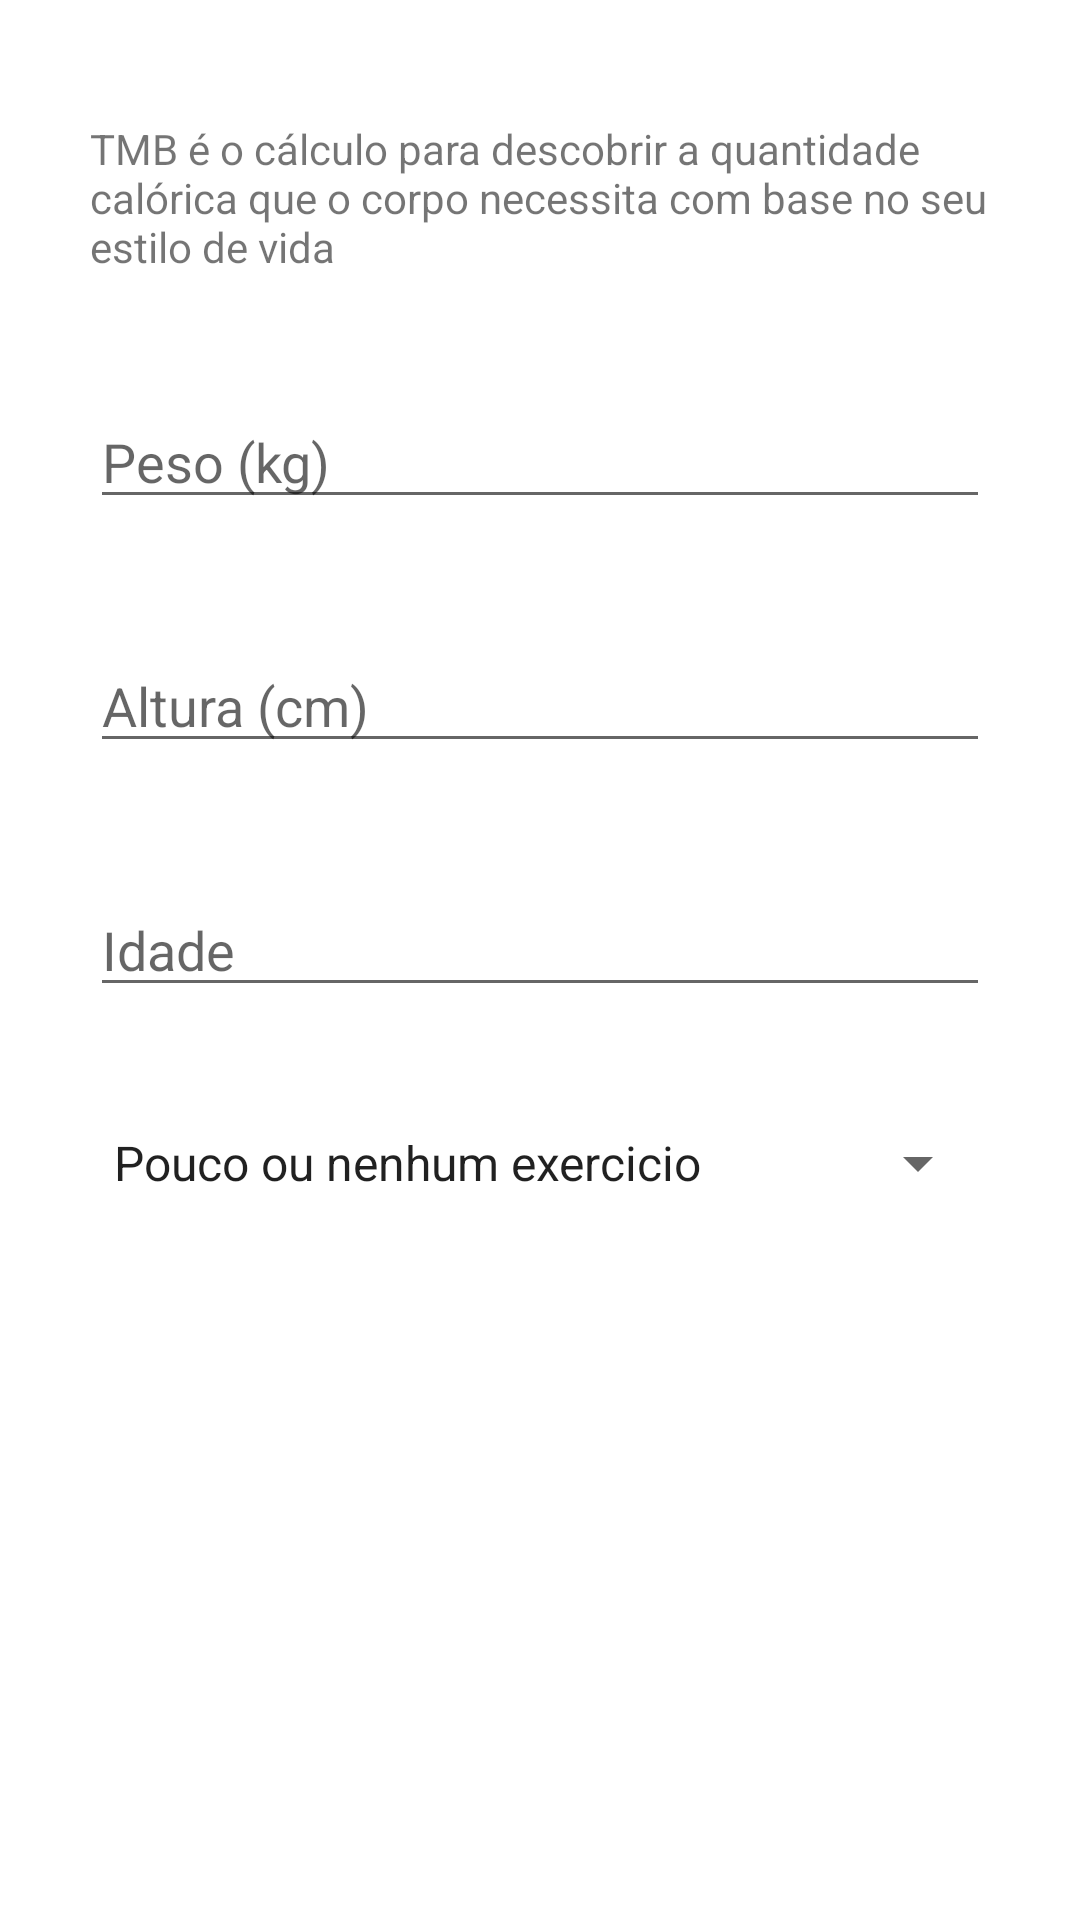

Produce the Android XML layout that renders to this screen, including the resource entries it uses.
<!-- AndroidManifest.xml: application theme Theme.Fitness -->
<!-- res/layout/activity_tmb_actvity.xml -->
<?xml version="1.0" encoding="utf-8"?>
<ScrollView xmlns:android="http://schemas.android.com/apk/res/android"
    xmlns:app="http://schemas.android.com/apk/res-auto"
    xmlns:tools="http://schemas.android.com/tools"
    android:layout_width="match_parent"
    android:layout_height="match_parent">

    <androidx.constraintlayout.widget.ConstraintLayout
        android:layout_width="match_parent"
        android:layout_height="wrap_content"
        android:paddingHorizontal="30dp"
        tools:context=".TmbActivity">

        <TextView
            android:id="@+id/textView"
            android:layout_width="wrap_content"
            android:layout_height="wrap_content"
            android:layout_marginTop="40dp"
            android:text="@string/tmb_desc"
            app:layout_constraintLeft_toLeftOf="parent"
            app:layout_constraintRight_toRightOf="parent"
            app:layout_constraintTop_toTopOf="parent" />

        <EditText
            android:id="@+id/edit_tmb_weigth"
            android:layout_width="0dp"
            android:layout_height="wrap_content"
            android:layout_marginTop="40dp"
            android:hint="@string/weigth"
            android:maxLength="3"
            app:layout_constraintLeft_toLeftOf="parent"
            app:layout_constraintRight_toRightOf="parent"
            app:layout_constraintTop_toBottomOf="@+id/textView" />

        <EditText
            android:id="@+id/edit_tmb_heigth"
            android:layout_width="0dp"
            android:layout_height="wrap_content"
            android:layout_marginTop="40dp"
            android:hint="@string/heigth"
            android:maxLength="3"
            app:layout_constraintLeft_toLeftOf="parent"
            app:layout_constraintRight_toRightOf="parent"
            app:layout_constraintTop_toBottomOf="@+id/edit_tmb_weigth" />

        <EditText
            android:id="@+id/edit_tmb_age"
            android:layout_width="0dp"
            android:layout_height="wrap_content"
            android:layout_marginTop="40dp"
            android:hint="@string/age"
            android:maxLength="3"
            app:layout_constraintLeft_toLeftOf="parent"
            app:layout_constraintRight_toRightOf="parent"
            app:layout_constraintTop_toBottomOf="@+id/edit_tmb_heigth" />

        <Spinner
            android:id="@+id/spinner_tmb_lifestyle"
            android:layout_width="0dp"
            android:layout_height="wrap_content"
            android:layout_marginTop="40dp"
            android:entries="@array/tmb_lifestyle"
            app:layout_constraintLeft_toLeftOf="parent"
            app:layout_constraintRight_toRightOf="parent"
            app:layout_constraintTop_toBottomOf="@+id/edit_tmb_age"
            />

        <Button
            android:id="@+id/btn_tmb_send"
            style="@style/ButtonFrom"
            android:text="@string/calc"
            android:layout_marginTop="40dp"
            app:layout_constraintLeft_toLeftOf="parent"
            app:layout_constraintRight_toRightOf="parent"
            app:layout_constraintTop_toBottomOf="@+id/spinner_tmb_lifestyle" />

    </androidx.constraintlayout.widget.ConstraintLayout>

</ScrollView>
<!-- resources referenced by this layout -->
<resources>
  <string-array name="tmb_lifestyle">
          <item>Pouco ou nenhum exercicio</item>
          <item>Execicio leve. 1 a 3 dias por semana</item>
          <item>Execicio moderado. 3 a 5 dias por semana</item>
          <item>Execicio pedado. 6 a 7 dias por semana</item>
          <item>Execicio muito pedado. diariamente e até 2x/dia</item>
      </string-array>
  <string name="age">Idade</string>
  <string name="calc">Calcular</string>
  <string name="heigth">Altura (cm)</string>
  <string name="tmb_desc">TMB é o cálculo para descobrir a quantidade calórica que o corpo necessita com base no seu estilo de vida</string>
  <string name="weigth">Peso (kg)</string>
  <style name="Theme.Fitness" parent="Theme.MaterialComponents.DayNight.DarkActionBar">
          
          <item name="colorPrimary">@color/klip</item>
          <item name="colorPrimaryVariant">@color/BretMacain</item>
          <item name="colorOnPrimary">@color/white</item>
          
          <item name="colorSecondary">@color/anonymuse</item>
          <item name="colorSecondaryVariant">@color/HartnSoul</item>
          <item name="colorOnSecondary">@color/black</item>
          
          <item name="android:statusBarColor" tools:targetApi="l">?attr/colorPrimaryVariant</item>
          
      </style>
  <color name="klip">#EB8B63</color>
  <color name="BretMacain">#F7D87C</color>
  <color name="white">#FFFFFFFF</color>
  <color name="anonymuse">#D10761</color>
  <color name="HartnSoul">#8F435F</color>
  <color name="black">#FF000000</color>
</resources>
